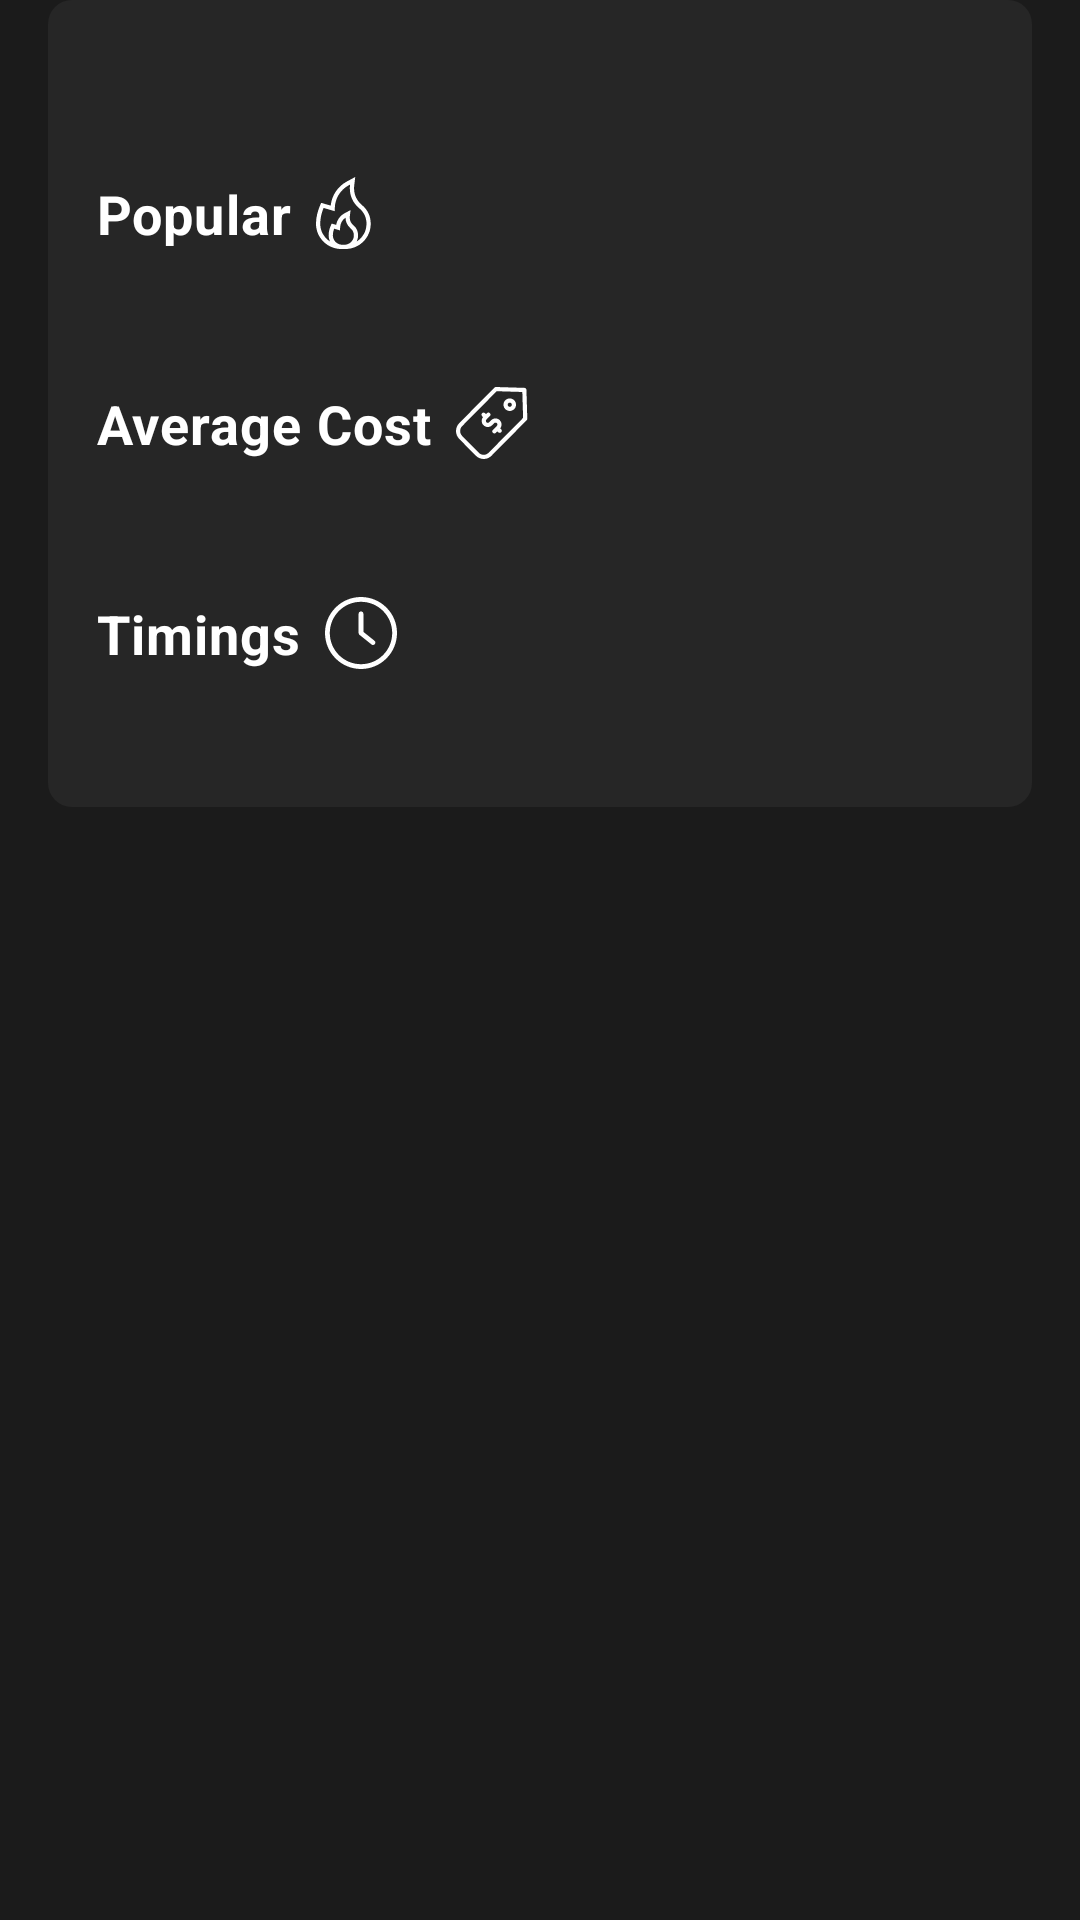

This screen was rendered from an Android layout file. Write that file and the resources it references.
<!-- AndroidManifest.xml: application theme AppTheme -->
<!-- res/layout/layout_detail_item.xml -->
<?xml version="1.0" encoding="utf-8"?>
<FrameLayout xmlns:android="http://schemas.android.com/apk/res/android"
    xmlns:app="http://schemas.android.com/apk/res-auto"
    xmlns:tools="http://schemas.android.com/tools"
    android:layout_width="match_parent"
    android:layout_height="wrap_content">

    <LinearLayout
        android:layout_width="match_parent"
        android:layout_height="wrap_content"
        android:layout_marginHorizontal="@dimen/margin_default"
        android:layout_marginBottom="@dimen/margin_default"
        android:background="@drawable/ripple_detail_item"
        android:orientation="vertical"
        android:padding="@dimen/padding_default"
        tools:ignore="UselessParent">

        
        <TextView
            android:id="@+id/item_detail_title"
            style="@style/BasicItemMainStyle"
            android:textSize="@dimen/text_size_title"
            android:textStyle="bold"
            tools:text="@string/title_connaught_place_location_one" />

        
        <TextView
            android:id="@+id/label_item_detail_popular"
            style="@style/ExtraDetailsMainStyle"
            android:layout_marginTop="@dimen/margin_default"
            android:layout_marginBottom="@dimen/margin_small"
            android:text="@string/label_popular"
            app:drawableEndCompat="@drawable/ic_popular" />

        
        <TextView
            android:id="@+id/item_detail_popular"
            style="@style/BasicItemMainStyle"
            tools:text="@string/must_haves_connaught_place_location_one" />

        
        <TextView
            android:id="@+id/label_item_detail_cost"
            style="@style/ExtraDetailsMainStyle"
            android:layout_marginTop="@dimen/margin_default"
            android:layout_marginBottom="@dimen/margin_small"
            android:text="@string/label_cost"
            app:drawableEndCompat="@drawable/ic_fee" />

        
        <TextView
            android:id="@+id/item_detail_avg_cost"
            style="@style/BasicItemMainStyle"
            tools:text="@string/avg_cost_connaught_place_location_one" />

        
        <TextView
            android:id="@+id/label_item_detail_timing"
            style="@style/ExtraDetailsMainStyle"
            android:layout_marginTop="@dimen/margin_default"
            android:layout_marginBottom="@dimen/margin_small"
            android:text="@string/label_timings"
            app:drawableEndCompat="@drawable/ic_clock" />

        
        <TextView
            android:id="@+id/item_detail_timing"
            style="@style/BasicItemMainStyle"
            tools:text="@string/timings_connaught_place_location_one" />

    </LinearLayout>

</FrameLayout>
<!-- resources referenced by this layout -->
<resources>
  <dimen name="margin_default">16dp</dimen>
  <dimen name="margin_small">8dp</dimen>
  <dimen name="padding_default">16dp</dimen>
  <dimen name="text_size_title">20sp</dimen>
  <!-- drawable ic_clock (drawable) -->
  <vector xmlns:android="http://schemas.android.com/apk/res/android"
      android:width="24dp"
      android:height="24dp"
      android:viewportWidth="359.286"
      android:viewportHeight="359.286">
      <path
          android:fillColor="#ffffff"
          android:pathData="m179.643,359.286c99.043,0 179.643,-80.6 179.643,-179.643s-80.599,-179.643 -179.643,-179.643 -179.643,80.6 -179.643,179.643 80.6,179.643 179.643,179.643zM179.643,23.952c85.869,0 155.691,69.821 155.691,155.691s-69.821,155.691 -155.691,155.691 -155.691,-69.821 -155.691,-155.691 69.822,-155.691 155.691,-155.691z" />
      <path
          android:fillColor="#ffffff"
          android:pathData="m232.039,236.89c2.216,1.796 4.85,2.635 7.485,2.635 3.533,0 7.006,-1.557 9.341,-4.491 4.132,-5.15 3.293,-12.695 -1.856,-16.827l-55.39,-44.312v-90.061c0,-6.587 -5.389,-11.976 -11.976,-11.976s-11.976,5.389 -11.976,11.976v95.81c0,3.653 1.677,7.066 4.491,9.341z" />
  </vector>
  <!-- drawable ripple_detail_item (drawable) -->
  <?xml version="1.0" encoding="utf-8"?>
  <ripple xmlns:android="http://schemas.android.com/apk/res/android"
      android:color="@color/colorSelector">
  
      <item>
  
          <shape android:shape="rectangle">
  
              <corners android:radius="@dimen/card_corner_radius" />
  
              <solid android:color="#262626" />
  
          </shape>
  
      </item>
  
  </ripple>
  <string name="avg_cost_connaught_place_location_one">₹ 1050</string>
  <string name="label_cost">Average Cost</string>
  <string name="label_popular">Popular</string>
  <string name="label_timings">Timings</string>
  <string name="must_haves_connaught_place_location_one">Tom Kha Soup, Pan Fried Noodles, Chicken Drumstick, Dal Makhani, and Honey Chilli Potato.</string>
  <string name="timings_connaught_place_location_one">12:30 pm to 11:00 pm</string>
  <string name="title_connaught_place_location_one">Barco\'s</string>
  <style name="BasicItemMainStyle">
          <item name="android:layout_width">match_parent</item>
          <item name="android:layout_height">wrap_content</item>
      </style>
  <style name="ExtraDetailsMainStyle" parent="BasicItemMainStyle">
          <item name="android:layout_width">wrap_content</item>
          <item name="android:layout_marginBottom">@dimen/margin_mini</item>
          <item name="android:drawablePadding">@dimen/margin_small</item>
          <item name="android:textSize">@dimen/text_size_title_mini</item>
          <item name="android:textStyle">bold</item>
      </style>
  <style name="AppTheme" parent="Theme.MaterialComponents.Light.NoActionBar">
          <item name="colorAccent">@color/colorAccent</item>
          <item name="colorPrimaryDark">@color/colorPrimaryDark</item>
          <item name="android:colorBackground">@color/colorBackground</item>
          <item name="android:textColor">@color/colorAccent</item>
          <item name="android:textSize">@dimen/text_size_default</item>
          <item name="android:letterSpacing">@fraction/letter_spacing</item>
          <item name="android:lineSpacingExtra">@dimen/line_spacing_extra</item>
          <item name="android:navigationBarColor">@color/colorPrimaryDark</item>
          <item name="android:statusBarColor">@android:color/transparent</item>
      </style>
  <color name="colorSelector">#1DFFFFFF</color>
  <dimen name="card_corner_radius">8dp</dimen>
  <dimen name="margin_mini">4dp</dimen>
  <dimen name="text_size_title_mini">18sp</dimen>
  <color name="colorAccent">@android:color/white</color>
  <color name="colorPrimaryDark">#030303</color>
  <color name="colorBackground">#1B1B1B</color>
  <dimen name="text_size_default">16sp</dimen>
  <dimen name="line_spacing_extra">3dp</dimen>
</resources>
